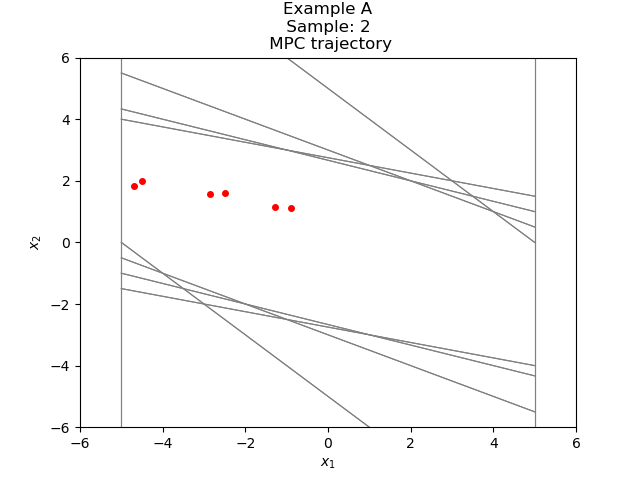

Source data for this figure (header and first rows):
-4.698213143971105232e+00, 1.844651291493799583e+00
-2.853561852477305649e+00, 1.563081694138019007e+00
-1.290480158339286643e+00, 1.142670330373591447e+00
